Run: headless pygame with SDL's dummy video driver; simulated clock (each Clock.tick advances the game by its frame time, no real sleeping); random seed 0; keys injected as events and as key.get_pressed() state; no mouse input.
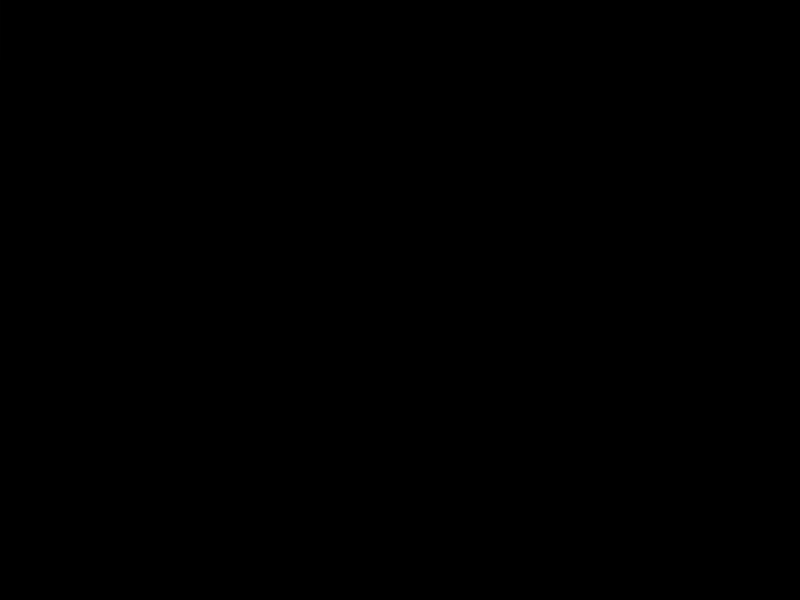
Frame 1 of 4 · flips 1–60 · no input
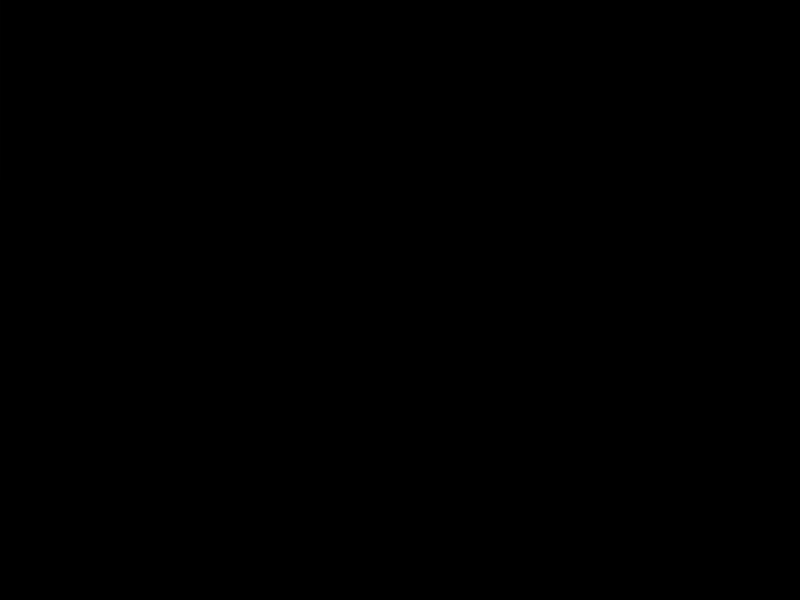
Frame 2 of 4 · flips 61–180 · tapped SPACE, RETURN · held RIGHT (→), D
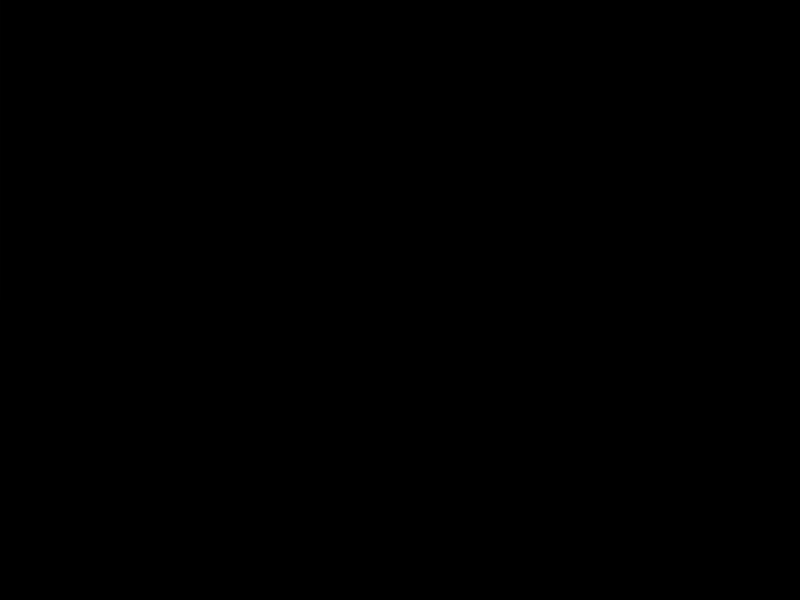
Frame 3 of 4 · flips 181–300 · held DOWN (↓), S
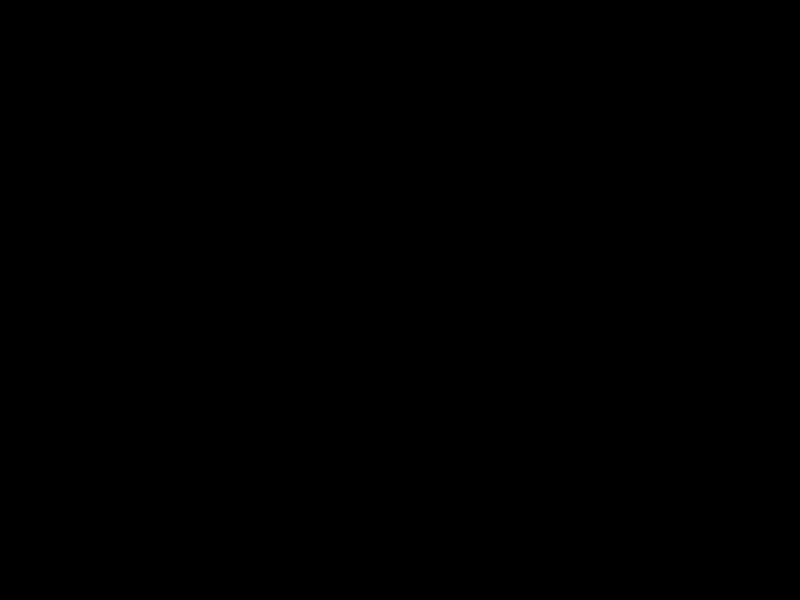
Frame 4 of 4 · flips 301–420 · held LEFT (←), A, UP (↑), W

The pygame program that drew these frames:

import pygame
import sys

SCREENWIDTH = 800
SCREENHEIGHT = 600
max_iteration = 255

pygame.init()

screen = pygame.display.set_mode(
    (SCREENWIDTH, SCREENHEIGHT), pygame.DOUBLEBUF | pygame.HWSURFACE)
pygame.display.set_caption("Mandelbrot Fractal")

fractal = screen.copy()

pygame.mixer.init()


fractal.fill((0, 0, 0))
for i in range(SCREENWIDTH):
  print(i)
  for j in range(SCREENHEIGHT):
    for event in pygame.event.get():
      if event.type == pygame.QUIT:
        sys.exit()
      if event.type == pygame.KEYDOWN:
        if event.key == pygame.K_ESCAPE:
          sys.exit()

    x0 = (float(i)/SCREENWIDTH)*3.5 - 2.5
    y0 = (float(j)/SCREENHEIGHT)*2 - 1

    x = 0
    y = 0

    iteration = 0

    while x*x + y*y < 2*2 and iteration < max_iteration:
      xtemp = x*x - y*y + x0
      y = 2*x*y + y0

      x = xtemp

      iteration = iteration + 1

    fractal.set_at((i, j), (iteration, iteration, iteration))

    screen.blit(fractal, (0, 0))
    pygame.display.flip()

running = True

while running:
	# Events
  for event in pygame.event.get():
    if event.type == pygame.QUIT:
      sys.exit()
    if event.type == pygame.KEYDOWN:
      if event.key == pygame.K_ESCAPE:
        sys.exit()
